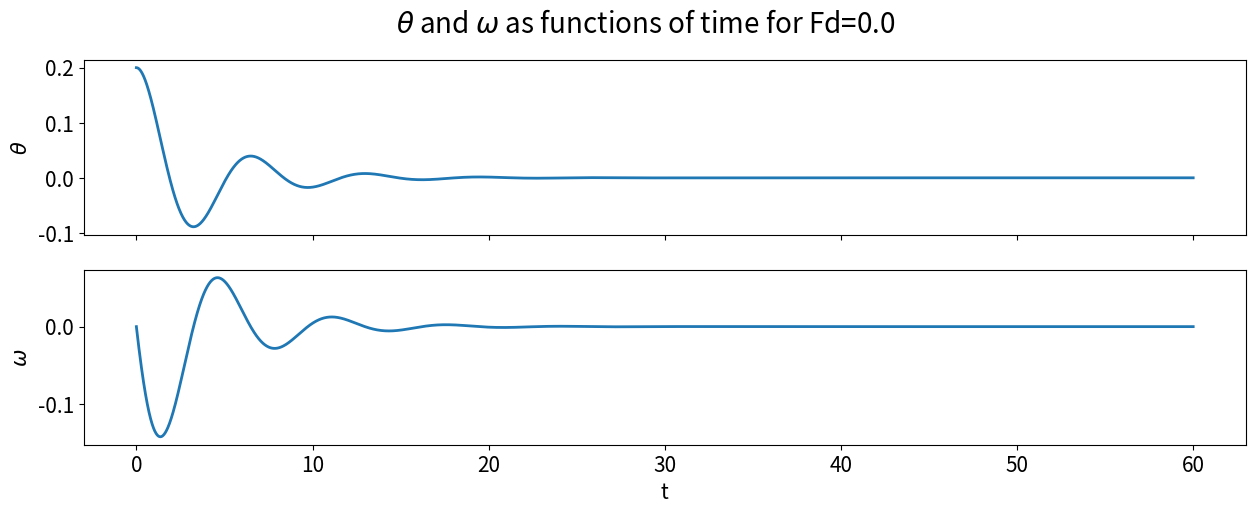
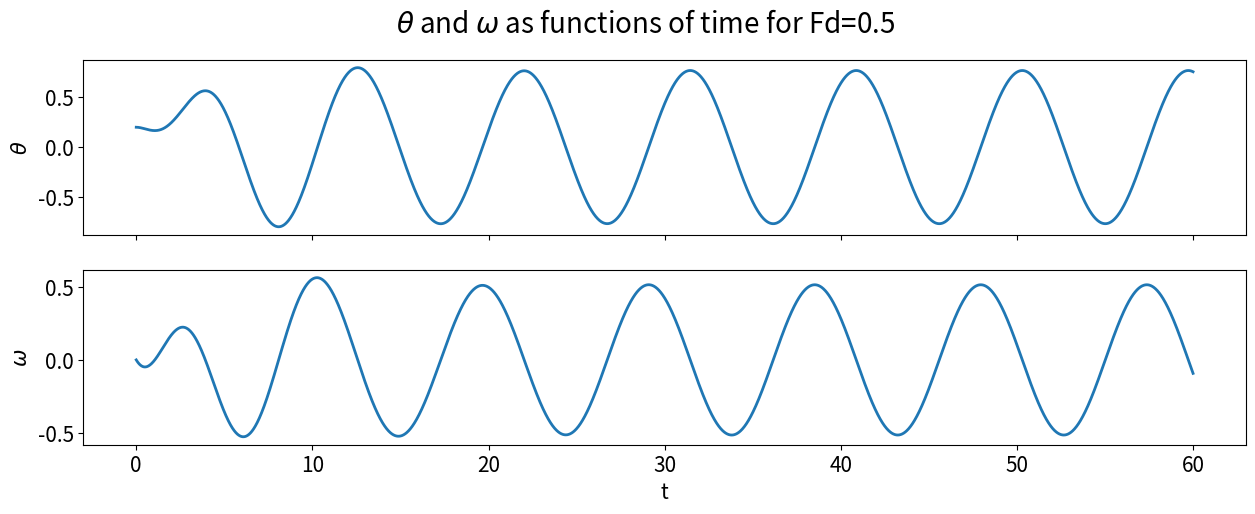
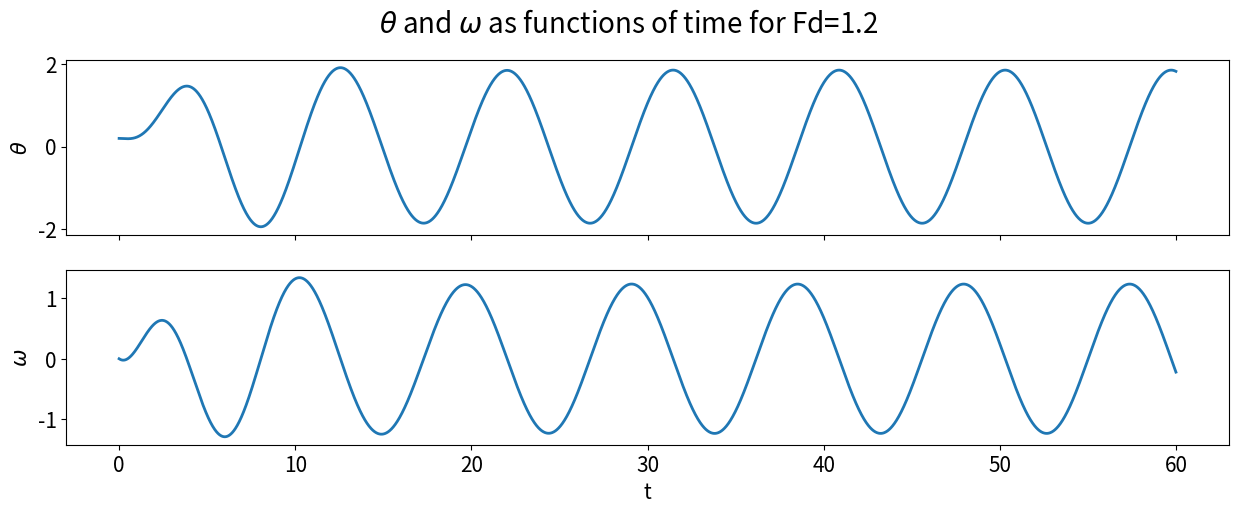
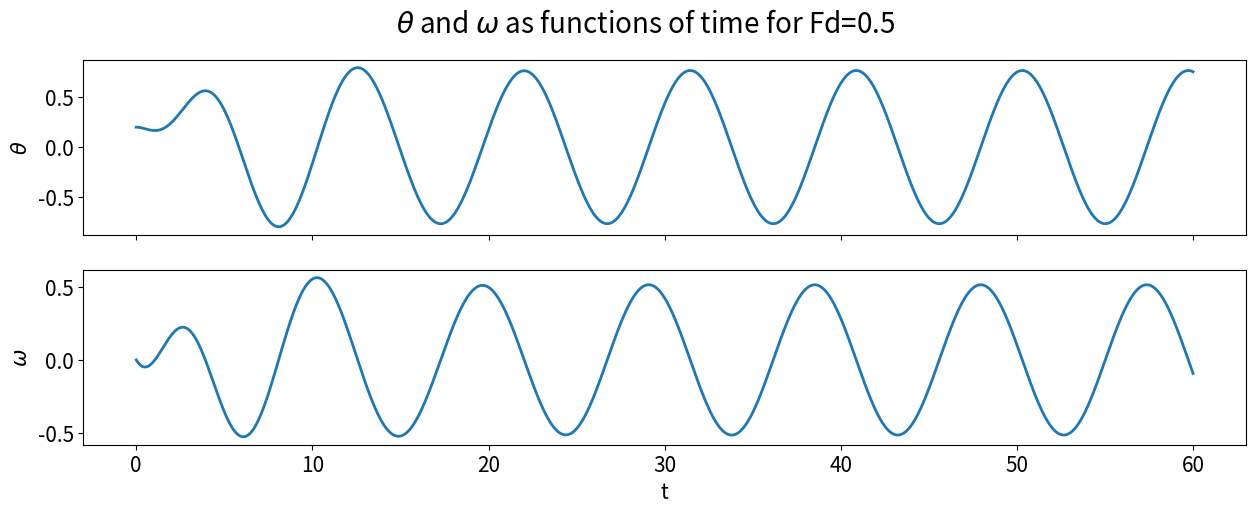
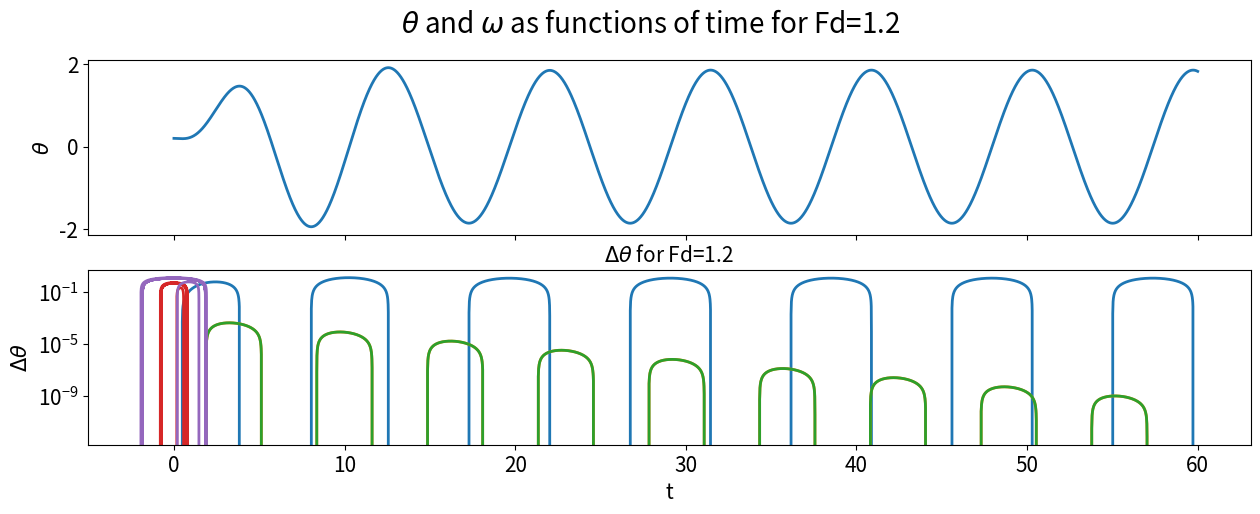

The script that saved these images, in order:
import numpy as np 
import matplotlib.pyplot as plt
import scipy.constants as sc


"""Defining constants and initial values"""
q0=0.5 #default damping parameter
delta_t=0.01 #value for each timestep
theta0 = 0.2 #initial value of the angle theta
omega0 = 0 #inital value for the pendulums angular velocity 
g=sc.g #gravitational acceleration
l=9.8 #length of pendulum
Omega_d=2/3 #driving frequency
Fd=0.5 #driving force

"plotting parameters "
fontsize=15
newparams = {'axes.titlesize': fontsize, 'axes.labelsize': fontsize, 
             'figure.titlesize':20,
             'lines.linewidth': 2, 'lines.markersize': 7,
             'figure.figsize': (20, 5), 'ytick.labelsize': fontsize,
             'xtick.labelsize': fontsize, 'legend.fontsize': fontsize,
            'legend.handlelength': 1.0}

plt.rcParams.update(newparams)



"""Defining functions"""
#h=skrittlengde

#Runge Kutta 
def Kutta4(f,t0,y0,h,nsteps,Fd,q=1,omega_D=1):
    Y=np.zeros((nsteps,2))  #2D array. Y[:,0] is theta values and Y[:,1] is omega values 
    Y[0]=y0 #initial values 
    T=np.linspace(t0, t0 + h*nsteps, nsteps)
    for i in range(nsteps-1): 
        t=i*h
        F1= f(Y[i],t,q,omega_D,Fd)
        F2= f(Y[i] + h/2* F1,t,q,omega_D,Fd)
        F3= f(Y[i] + h/2* F2,t,q,omega_D,Fd)
        F4= f(Y[i] + h*F3,t,q,omega_D,Fd)
        
        Y[i+1]= Y[i] + h/6*(F1+2*F2+2*F3+F4) #calculating the new theta and omega values
        
    return Y,T #return array of theta and omega values, and time list



def f_forced(w,t,q,omega_D,Fd):
    return np.array([w[1],-q*w[1]-g/l*w[0]+Fd*np.sin(omega_D*t)])

#Function to be used in Runge Kutta
#takes in array of theta and the derivative of theta
#returns array of the derivative of theta and the double derivative of theta

Fd_list=np.array([0.0,0.5,1.2]) #values for Fd
t_max=60 #maximum value of t
nsteps=int(t_max/delta_t) #number of timesteps
y0=np.array([theta0,omega0]) #array of initial values

#function for plotting theta and omega as functions of time for different values of Fd
def plot_omega_theta(Fd_list,f_forced,y0,delta_t,nsteps,q0,Omega_d):
    for i in range(len(Fd_list)): #for each different Fd
        #calculating theta and omega using Runge Kutta
        X,T=Kutta4(f_forced,0,y0,delta_t,nsteps,Fd_list[i],q0,Omega_d)
        theta=X[:,0]
        omega=X[:,1]

        #plotting, 2 subplots with common x-axis
        fig, axs=plt.subplots(2,1,sharex=True,figsize=(15,5))
        plt.subplot(2,1,1)
        plt.ylabel(r"$\theta$")
        #title for both plots:
        plt.suptitle(r'$\theta$ and $\omega$ as functions of time for Fd='+str(Fd_list[i]))
        plt.plot(T, theta)

        plt.subplot(2,1,2)
        plt.ylabel("$\omega$")
        plt.xlabel("t")
        plt.plot(T,omega)
        plt.show()

plot_omega_theta(Fd_list,f_forced,y0,delta_t,nsteps,q0,Omega_d)
    

Fds=[0.5,1.2] #values of Fd
y0disp=np.array([theta0+0.001,omega0]) #displacing the initial angle

#plotting theta and omega for the displaced initial angle
plot_omega_theta(Fds,f_forced,y0disp,delta_t,nsteps,q0,Omega_d)

#plotting the difference delta theta
for i in range(2):
    #calculating theta using runge Kutta
    X,T=Kutta4(f_forced,0,y0,delta_t,nsteps,Fds[i],q0,Omega_d)
    Xdisp,Tdisp=Kutta4(f_forced,0,y0disp,delta_t,nsteps,Fds[i],q0,Omega_d)
    D_theta=X[:,0]-Xdisp[:,0] #difference between the theta values
    
    plt.title(r'$\Delta \theta$ for Fd='+str(Fds[i]))
    plt.xlabel("t")
    plt.ylabel(r"$\Delta \theta$")
    plt.yscale("log") #for semilogarithmic plot
    plt.plot(T,D_theta)
    plt.show()

    

Fds=[0.5,1.2]
t_max3=100
nsteps3=int(t_max/delta_t)


for i in range(2):
    X,T=Kutta4(f_forced,0,y0,delta_t,nsteps3,Fds[i],q0,Omega_d)
    theta=X[:,0]
    omega=X[:,1]
    
    #phase space plot
    plt.plot(theta,omega)

    


    







